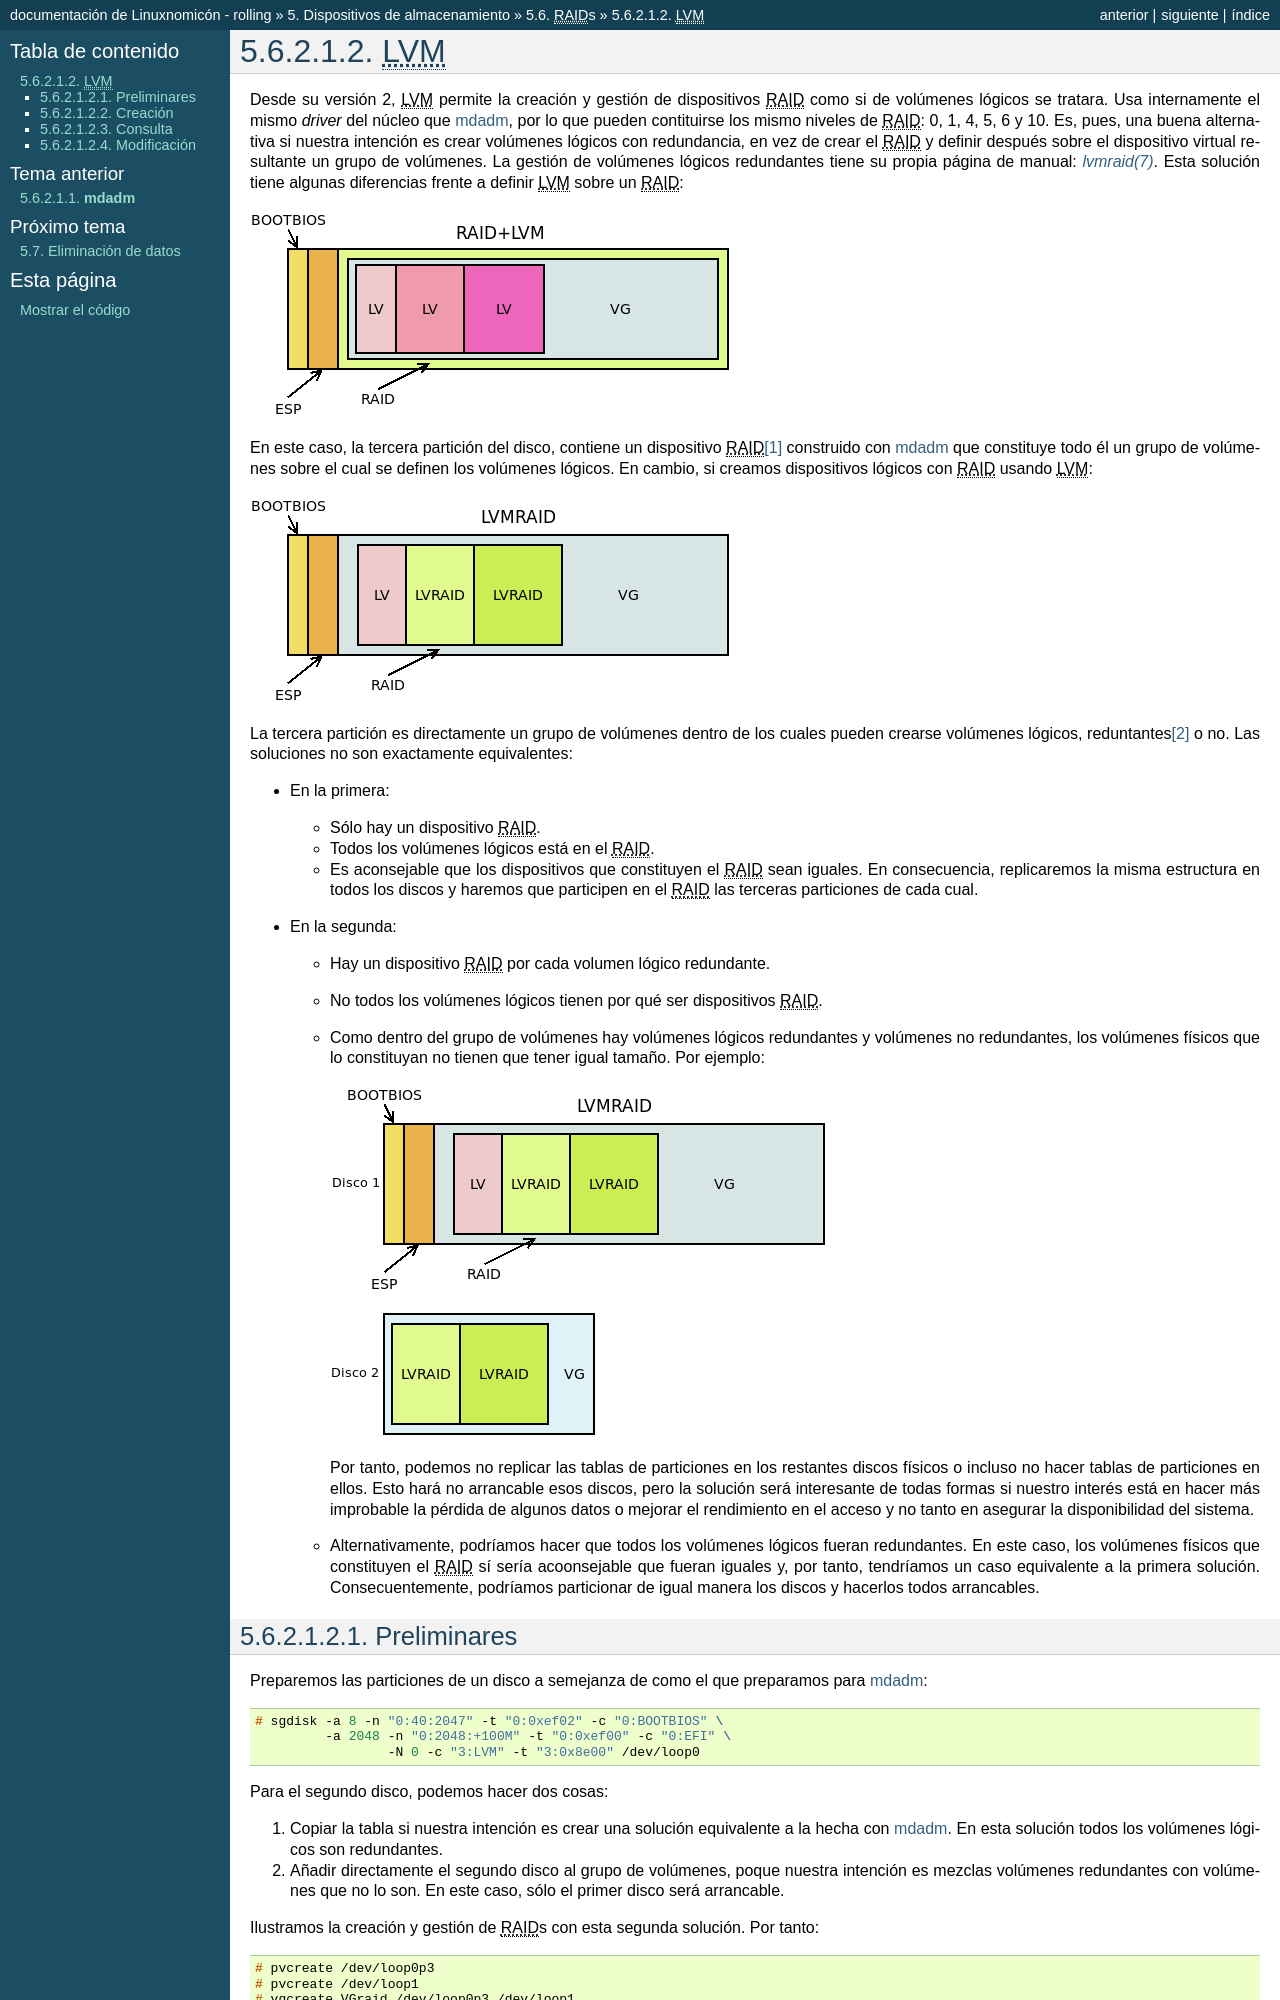

repository: sio2sio2/doc-linux · page: 05.discos/06.raid/02.lvm.html · generator: sphinx

.. _lvmraid:

|LVM|
=====
Desde su versión 2, |LVM| permite la creación y gestión de dispositivos |RAID|
como si de volúmenes lógicos se tratara. Usa internamente el mismo *driver* del
núcleo que :ref:`mdadm <mdadm>`, por lo que pueden contituirse los mismo niveles
de |RAID|: 0, 1, 4, 5, 6 y 10. Es, pues, una buena alternativa si nuestra
intención es crear volúmenes lógicos con redundancia, en vez de crear el |RAID|
y definir después sobre el dispositivo virtual resultante un grupo de volúmenes.
La gestión de volúmenes lógicos redundantes tiene su propia página de manual:
:manpage:`lvmraid(7)`. Esta solución tiene algunas diferencias frente a definir
|LVM| sobre un |RAID|:

.. image:: files/RAID+LVM.png

En este caso, la tercera partición del disco, contiene un dispositivo |RAID|\
[#]_ construido con :ref:`mdadm <mdadm>` que constituye todo él un grupo de
volúmenes sobre el cual se definen los volúmenes lógicos. En cambio, si creamos
dispositivos lógicos con |RAID| usando |LVM|:

.. image:: files/LVMRAID.png

La tercera partición es directamente un grupo de volúmenes dentro de los cuales
pueden crearse volúmenes lógicos, reduntantes\ [#]_ o no. Las soluciones no son
exactamente equivalentes:

- En la primera:
 
  + Sólo hay un dispositivo |RAID|.
  + Todos los volúmenes lógicos está en el |RAID|.
  + Es aconsejable que los dispositivos que constituyen el |RAID| sean
    iguales. En consecuencia, replicaremos la misma estructura en todos los discos
    y haremos que participen en el |RAID| las terceras particiones de cada cual.

- En la segunda:

  + Hay un dispositivo |RAID| por cada volumen lógico redundante.
  + No todos los volúmenes lógicos tienen por qué ser dispositivos |RAID|.
  + Como dentro del grupo de volúmenes hay volúmenes lógicos redundantes y
    volúmenes no redundantes, los volúmenes físicos que lo constituyan no tienen
    que tener igual tamaño. Por ejemplo:

    .. image:: files/LVMRAID2.png

    Por tanto, podemos no replicar las tablas de particiones en los restantes
    discos físicos o incluso no hacer tablas de particiones en ellos. Esto hará
    no arrancable esos discos, pero la solución será interesante de todas formas
    si nuestro interés está en hacer más improbable la pérdida de algunos datos
    o mejorar el rendimiento en el acceso y no tanto en asegurar la
    disponibilidad del sistema.
  + Alternativamente, podríamos hacer que todos los volúmenes lógicos fueran
    redundantes. En este caso, los volúmenes físicos que constituyen el |RAID| sí
    sería acoonsejable que fueran iguales y, por tanto, tendríamos un caso
    equivalente a la primera solución. Consecuentemente, podríamos particionar
    de igual manera los discos y hacerlos todos arrancables.

Preliminares
------------
Preparemos las particiones de un disco a semejanza de como el que preparamos
para :ref:`mdadm <mdadm>`::

   # sgdisk -a 8 -n "0:40:2047" -t "0:0xef02" -c "0:BOOTBIOS" \
            -a 2048 -n "0:2048:+100M" -t "0:0xef00" -c "0:EFI" \
                    -N 0 -c "3:LVM" -t "3:0x8e00" /dev/loop0

Para el segundo disco, podemos hacer dos cosas:

#. Copiar la tabla si nuestra intención es crear una solución equivalente a la
   hecha con :ref:`mdadm <mdadm>`. En esta solución todos los volúmenes lógicos
   son redundantes.

#. Añadir directamente el segundo disco al grupo de volúmenes, poque nuestra
   intención es mezclas volúmenes redundantes con volúmenes que no lo son. En
   este caso, sólo el primer disco será arrancable.

Ilustramos la creación y gestión de |RAID|\ s con esta segunda solución. Por
tanto::

   # pvcreate /dev/loop0p3
   # pvcreate /dev/loop1
   # vgcreate VGraid /dev/loop0p3 /dev/loop1
   # vgs VGraid
   VG     #PV #LV #SN Attr   VSize   VFree  
   VGraid   2   0   0 wz--n- 940,00m 940,00m

Tenemos casi un grupo de volúmenes de casi 1GiB de capacidad. Lo que falta es,
descontados los metadatos, el espacio que ocupan las dos particiones de arranque
del primer disco.

.. index:: lvcreate
